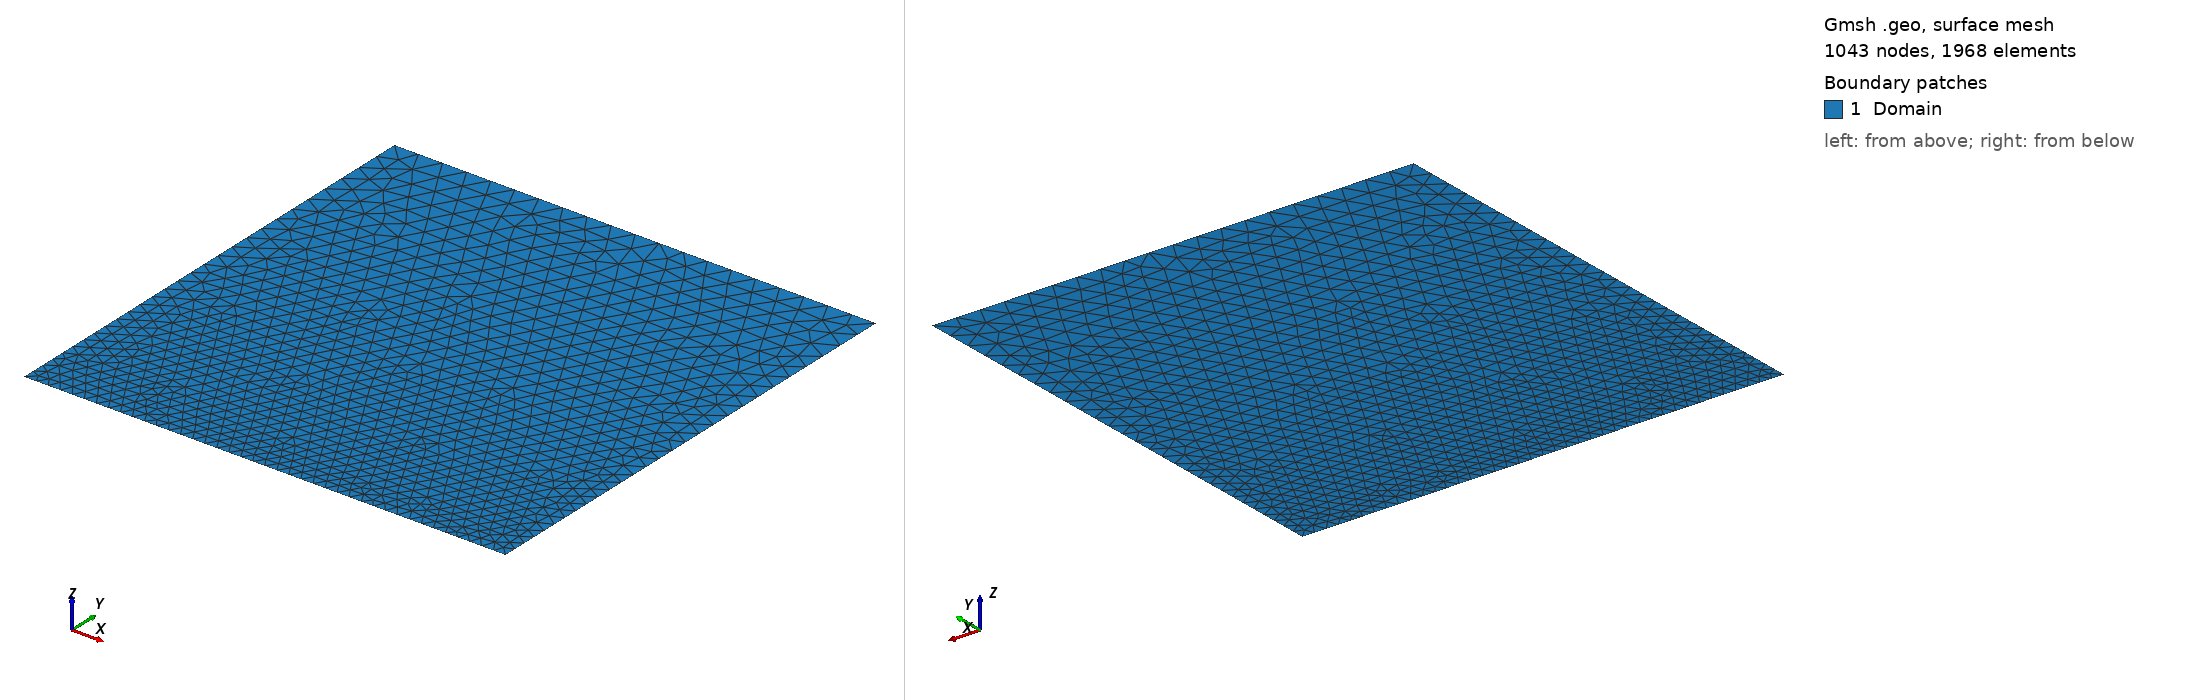

Gmsh geometry script, surface-meshed: 1043 nodes, 1968 surface elements. Boundary patches (legend numbers): 1 Domain. Left view from above one corner, right view from below the opposite corner. Legend entries are the model's physical surfaces. The drawing asked Gmsh for element sizes between 1% and 20% of the model's largest extent; the script's own settings can give other sizes.

=== square.geo (drawn) ===
l = 5;
lc = l/10;
Point(1) = {-l,-l,0,lc/2};
Point(2) = {l,-l,0,lc/2};
Point(3) = {l,l,0,lc};
Point(4) = {-l,l,0,lc};
Line(1) = {1,2};
Line(2) = {2,3};
Line(3) = {3,4};
Line(4) = {4,1};
Line Loop(1) = {1,2,3,4};
Plane Surface(1) = {1};

/*
Point(5) = {.0,.0,0};
Field[1] = Distance;
Field[1].NodesList = {5};
Field[2] = Threshold;
Field[2].IField = 1;
Field[2].LcMin = lc/4;
Field[2].LcMax = lc;
Field[2].DistMin = l/5;
Field[2].DistMax = l/1;
Background Field = 2;
*/

Physical Line("Wall") = {1,2,3,4};
Physical Surface("Domain") = {1};
Mesh.Algorithm=5;
